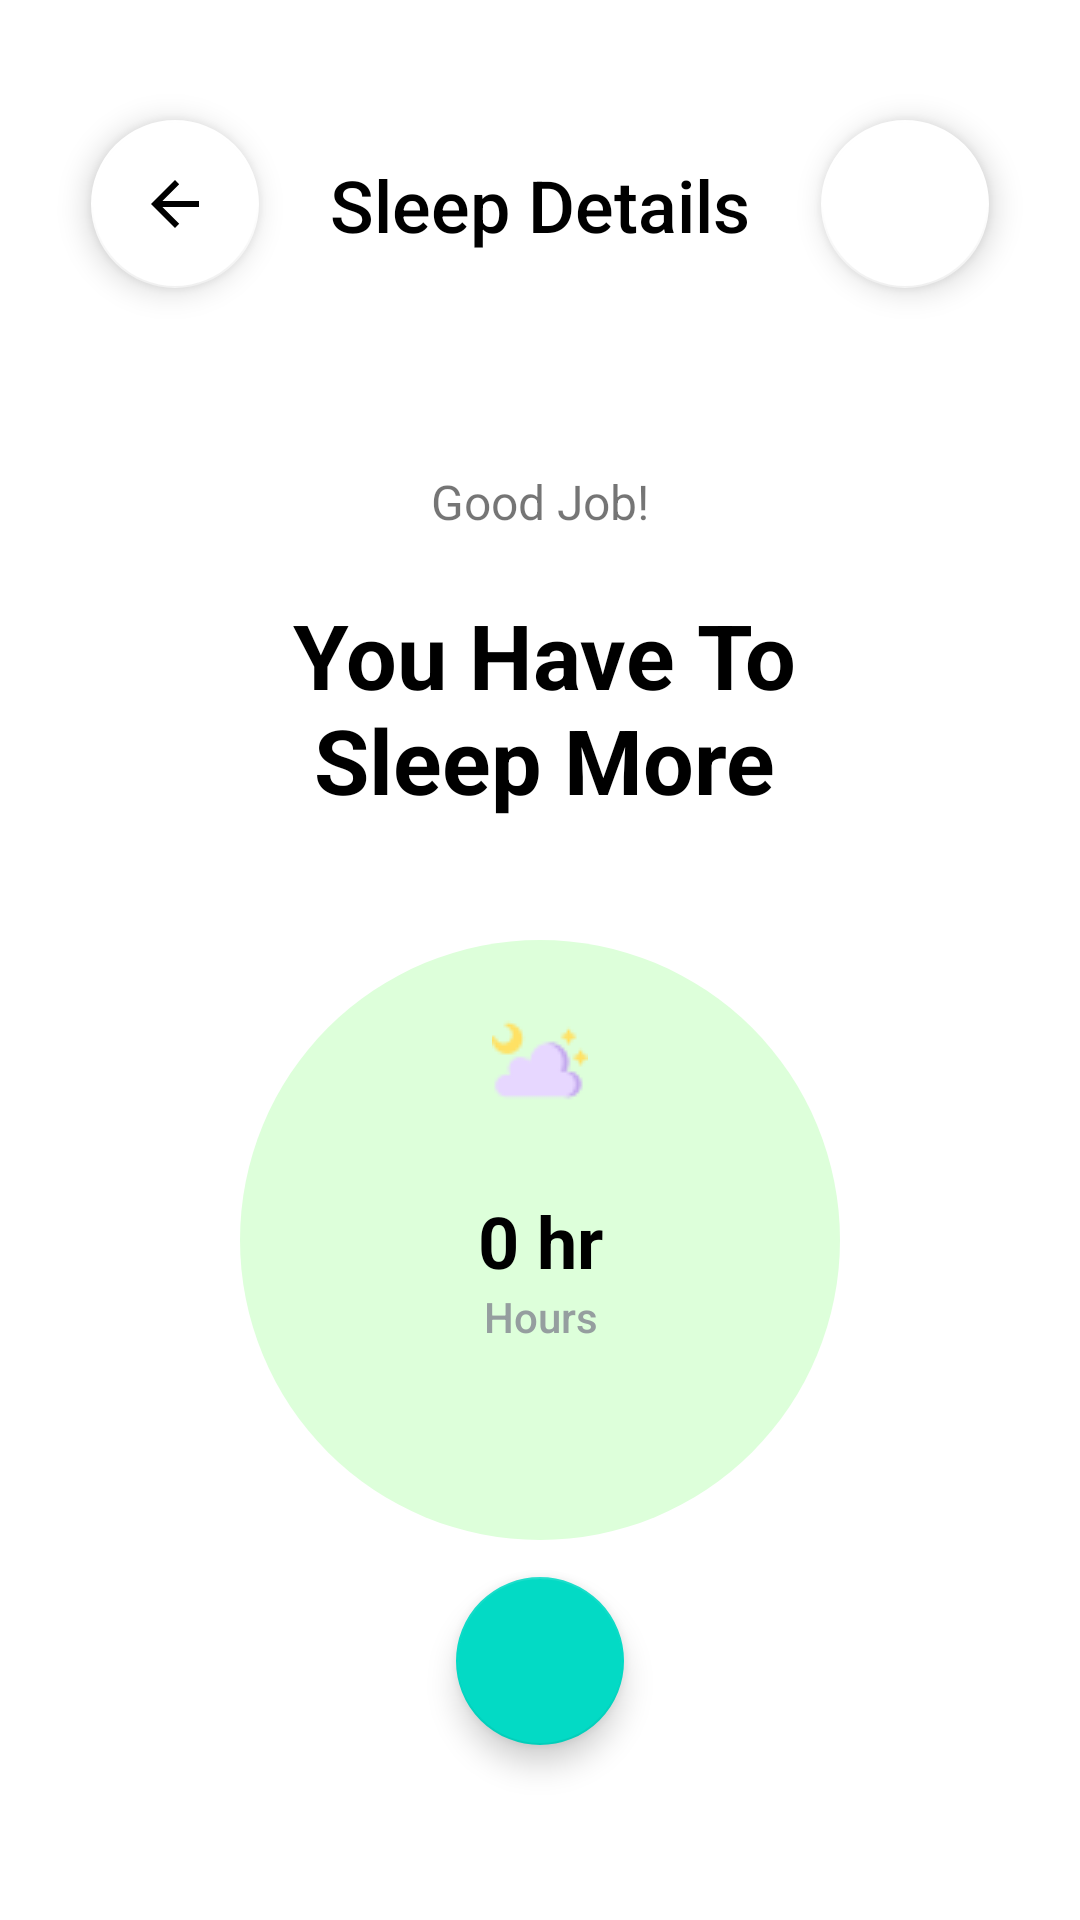

Layout XML and referenced resources for this Android screen:
<!-- AndroidManifest.xml: application theme Theme.Fitnessplanner -->
<!-- res/layout/sleep_fragment.xml -->
<?xml version="1.0" encoding="utf-8"?>
<androidx.constraintlayout.widget.ConstraintLayout xmlns:android="http://schemas.android.com/apk/res/android"
    xmlns:app="http://schemas.android.com/apk/res-auto"
    xmlns:tools="http://schemas.android.com/tools"
    android:layout_width="match_parent"
    android:layout_height="match_parent"
    tools:context=".controller.plan.SleepFragment">

    <TextView
        android:id="@+id/heading"
        android:layout_width="wrap_content"
        android:layout_height="wrap_content"
        android:layout_marginTop="52dp"
        android:fontFamily="sans-serif-medium"
        android:text="@string/sleep_details"
        android:textAlignment="center"
        android:textColor="@color/black"
        android:textSize="24sp"
        app:layout_constraintEnd_toStartOf="@+id/history"
        app:layout_constraintStart_toEndOf="@+id/back"
        app:layout_constraintTop_toTopOf="parent" />

    <com.google.android.material.floatingactionbutton.FloatingActionButton
        android:id="@+id/back"
        android:layout_width="wrap_content"
        android:layout_height="wrap_content"
        android:layout_marginTop="40dp"
        app:backgroundTint="@color/white"
        app:layout_constraintEnd_toEndOf="parent"
        app:layout_constraintHorizontal_bias="0.1"
        app:layout_constraintStart_toStartOf="parent"
        app:layout_constraintTop_toTopOf="parent"
        app:srcCompat="?attr/actionModeCloseDrawable" />

    <com.google.android.material.floatingactionbutton.FloatingActionButton
        android:id="@+id/history"
        android:layout_width="wrap_content"
        android:layout_height="wrap_content"
        android:layout_marginTop="40dp"
        android:src="@drawable/pencil_32x32"
        app:backgroundTint="@color/white"
        app:layout_constraintEnd_toEndOf="parent"
        app:layout_constraintHorizontal_bias="0.9"
        app:layout_constraintStart_toStartOf="parent"
        app:layout_constraintTop_toTopOf="parent"
        app:tint="@null" />

    <TextView
        android:id="@+id/heading3"
        android:layout_width="wrap_content"
        android:layout_height="wrap_content"
        android:layout_marginTop="72dp"
        android:text="@string/good_job"
        android:textSize="16sp"
        app:layout_constraintEnd_toEndOf="parent"
        app:layout_constraintStart_toStartOf="parent"
        app:layout_constraintTop_toBottomOf="@+id/heading" />

    <TextView
        android:id="@+id/text_to_edit"
        android:layout_width="wrap_content"
        android:layout_height="wrap_content"
        android:layout_marginTop="20dp"
        android:fontFamily="sans-serif"
        android:text="@string/you_have_to_sleep_more"
        android:textAlignment="center"
        android:textColor="@color/black"
        android:textSize="30sp"
        android:textStyle="bold"
        app:layout_constraintEnd_toEndOf="parent"
        app:layout_constraintHorizontal_bias="0.507"
        app:layout_constraintStart_toStartOf="parent"
        app:layout_constraintTop_toBottomOf="@+id/heading3" />

    <androidx.constraintlayout.widget.ConstraintLayout
        android:id="@+id/sleep"
        android:layout_width="200dp"
        android:layout_height="200dp"
        android:layout_marginTop="40dp"
        android:background="@drawable/circle"
        android:backgroundTint="@color/sleep_color"
        app:layout_constraintEnd_toEndOf="parent"
        app:layout_constraintStart_toStartOf="parent"
        app:layout_constraintTop_toBottomOf="@+id/text_to_edit">

        <TextView
            android:id="@+id/text_unit_of_measure_hours"
            android:layout_width="wrap_content"
            android:layout_height="wrap_content"
            android:layout_marginTop="116dp"
            android:fontFamily="sans-serif-medium"
            android:text="@string/hours"
            android:textColor="@color/grey"
            android:textSize="14sp"
            app:layout_constraintEnd_toEndOf="parent"
            app:layout_constraintHorizontal_bias="0.503"
            app:layout_constraintStart_toStartOf="parent"
            app:layout_constraintTop_toTopOf="parent" />

        <TextView
            android:id="@+id/amount_sleep"
            android:layout_width="wrap_content"
            android:layout_height="wrap_content"
            android:layout_marginTop="84dp"
            android:text="0 hr"
            android:textColor="@color/black"
            android:textSize="24sp"
            android:textStyle="bold"
            app:layout_constraintEnd_toEndOf="parent"
            app:layout_constraintStart_toStartOf="parent"
            app:layout_constraintTop_toTopOf="parent" />

        <ImageView
            android:id="@+id/sleep_image"
            android:layout_width="wrap_content"
            android:layout_height="wrap_content"
            android:layout_marginTop="24dp"
            app:layout_constraintEnd_toEndOf="parent"
            app:layout_constraintStart_toStartOf="parent"
            app:layout_constraintTop_toTopOf="parent"
            app:srcCompat="@drawable/sky_32x32" />
    </androidx.constraintlayout.widget.ConstraintLayout>

    <com.google.android.material.floatingactionbutton.FloatingActionButton
        android:id="@+id/add"
        android:layout_width="wrap_content"
        android:layout_height="wrap_content"
        android:clickable="true"
        android:focusable="true"
        app:layout_constraintBottom_toBottomOf="parent"
        app:layout_constraintEnd_toEndOf="parent"
        app:layout_constraintHorizontal_bias="0.5"
        app:layout_constraintStart_toStartOf="parent"
        app:layout_constraintTop_toTopOf="parent"
        app:layout_constraintVertical_bias="0.9"
        app:srcCompat="@drawable/plus_32x32"
        app:tint="@color/white" />

</androidx.constraintlayout.widget.ConstraintLayout>
<!-- resources referenced by this layout -->
<resources>
  <color name="black">#FF000000</color>
  <color name="grey">#959E9F</color>
  <color name="sleep_color">#DDFFDA</color>
  <color name="white">#FFFFFFFF</color>
  <!-- drawable circle (drawable) -->
  <?xml version="1.0" encoding="utf-8"?>
  <selector xmlns:android="http://schemas.android.com/apk/res/android">
      <item>
          <shape android:shape="oval">
              <corners android:radius="40dp" />
          </shape>
      </item>
  </selector>
  <!-- drawable sky_32x32: png bitmap (drawable, 1082 bytes) -->
  <string name="good_job">Good Job!</string>
  <string name="hours">Hours</string>
  <string name="sleep_details">Sleep Details</string>
  <string name="you_have_to_sleep_more">You Have To\nSleep More</string>
  <style name="Theme.Fitnessplanner" parent="Theme.MaterialComponents.DayNight.DarkActionBar">
          
          <item name="colorPrimary">@color/purple_500</item>
          <item name="colorPrimaryVariant">@color/purple_700</item>
          <item name="colorOnPrimary">@color/white</item>
          
          <item name="colorSecondary">@color/teal_200</item>
          <item name="colorSecondaryVariant">@color/teal_700</item>
          <item name="colorOnSecondary">@color/black</item>
          
          <item name="android:statusBarColor" tools:targetApi="l">?attr/colorPrimaryVariant</item>
          
      </style>
  <color name="purple_500">#FF6200EE</color>
  <color name="purple_700">#FF3700B3</color>
  <color name="teal_200">#FF03DAC5</color>
  <color name="teal_700">#FF018786</color>
</resources>
